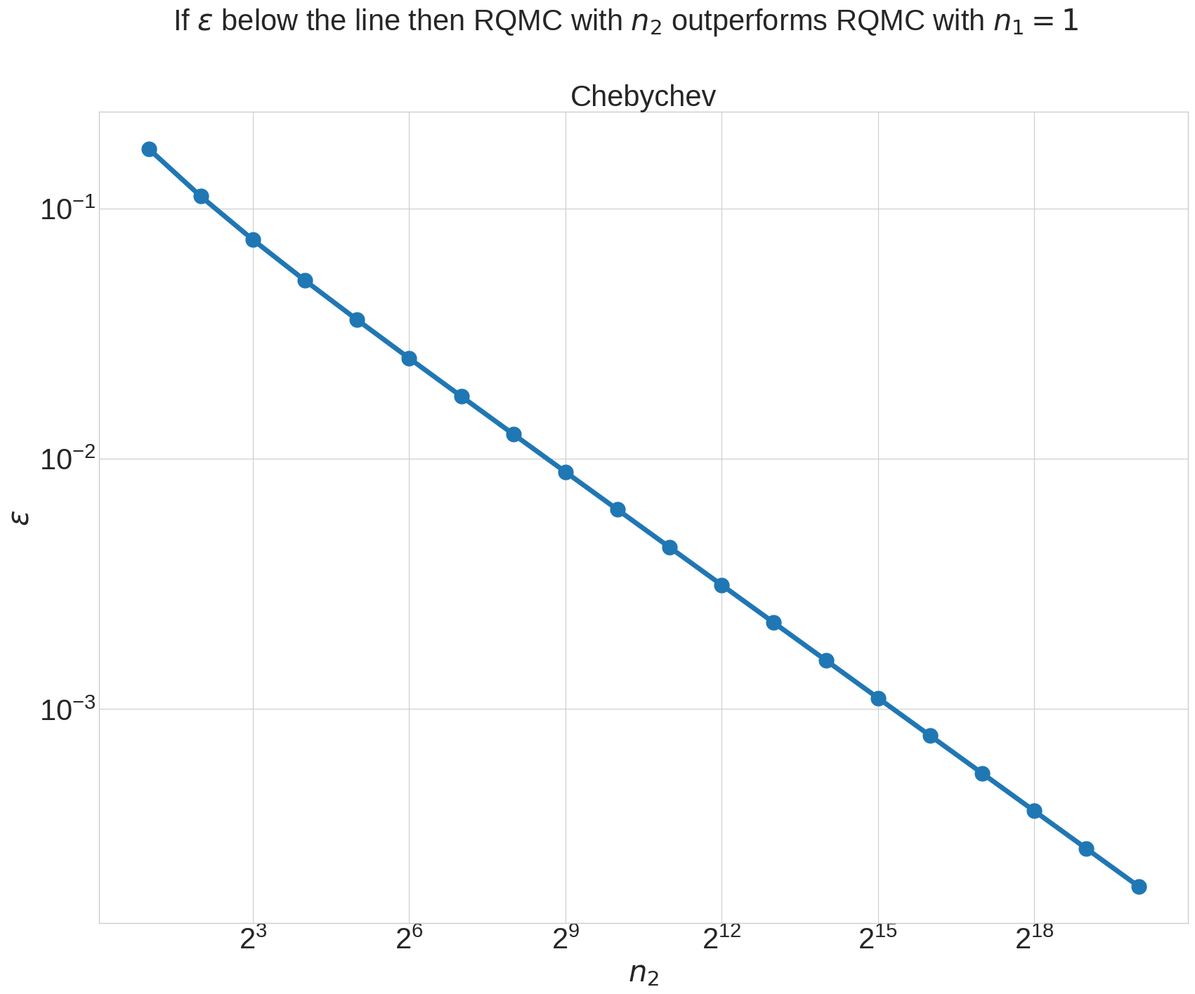

Here is the Python script that generated this plot:
import numpy as np 
from matplotlib import pyplot 
pyplot.style.use("seaborn-v0_8-whitegrid")
DEFAULTFONTSIZE = 30
pyplot.rcParams['xtick.labelsize'] = DEFAULTFONTSIZE
pyplot.rcParams['ytick.labelsize'] = DEFAULTFONTSIZE
pyplot.rcParams['ytick.labelsize'] = DEFAULTFONTSIZE
pyplot.rcParams['axes.titlesize'] = DEFAULTFONTSIZE
pyplot.rcParams['figure.titlesize'] = DEFAULTFONTSIZE
pyplot.rcParams["axes.labelsize"] = DEFAULTFONTSIZE
pyplot.rcParams['legend.fontsize'] = DEFAULTFONTSIZE
pyplot.rcParams['font.size'] = DEFAULTFONTSIZE
pyplot.rcParams['lines.linewidth'] = 5
pyplot.rcParams['lines.markersize'] = 15
PW = 30 # inches

R1 = 1000 
gamma = 1 
alpha2 = 0.025
p = 2 
m1 = 0 
r = 3 
m2 = np.arange(1,21)
assert R1>0 
assert gamma>0 
assert 0<alpha2<1 
assert p>=2 
assert m1>=0 
assert (m2>=0).all()
assert (m1<m2).all()

epsilon_cheb = np.sqrt(gamma/(alpha2*R1)*(float(p)**((1-r)*m1)-float(p)**((1-r)*m2))/(p**m2-p**m1))

n1 = p**m1
n2 = p**m2

fig,ax = pyplot.subplots(nrows=1,ncols=1,figsize=(PW/1.5,PW/2))
ax.plot(n2,epsilon_cheb,'-o')
ax.set_xscale('log',base=p)
ax.set_yscale('log',base=10)
ax.set_xlabel(r'$n_2$')
ax.set_ylabel(r'$\varepsilon$')
ax.set_title("Chebychev")
fig.suptitle(r"If $\varepsilon$ below the line then RQMC with $n_2$ outperforms RQMC with $n_1 = %d$"%n1)
fig.savefig("rqmc_be_cheb.png",dpi=256,bbox_inches='tight')
